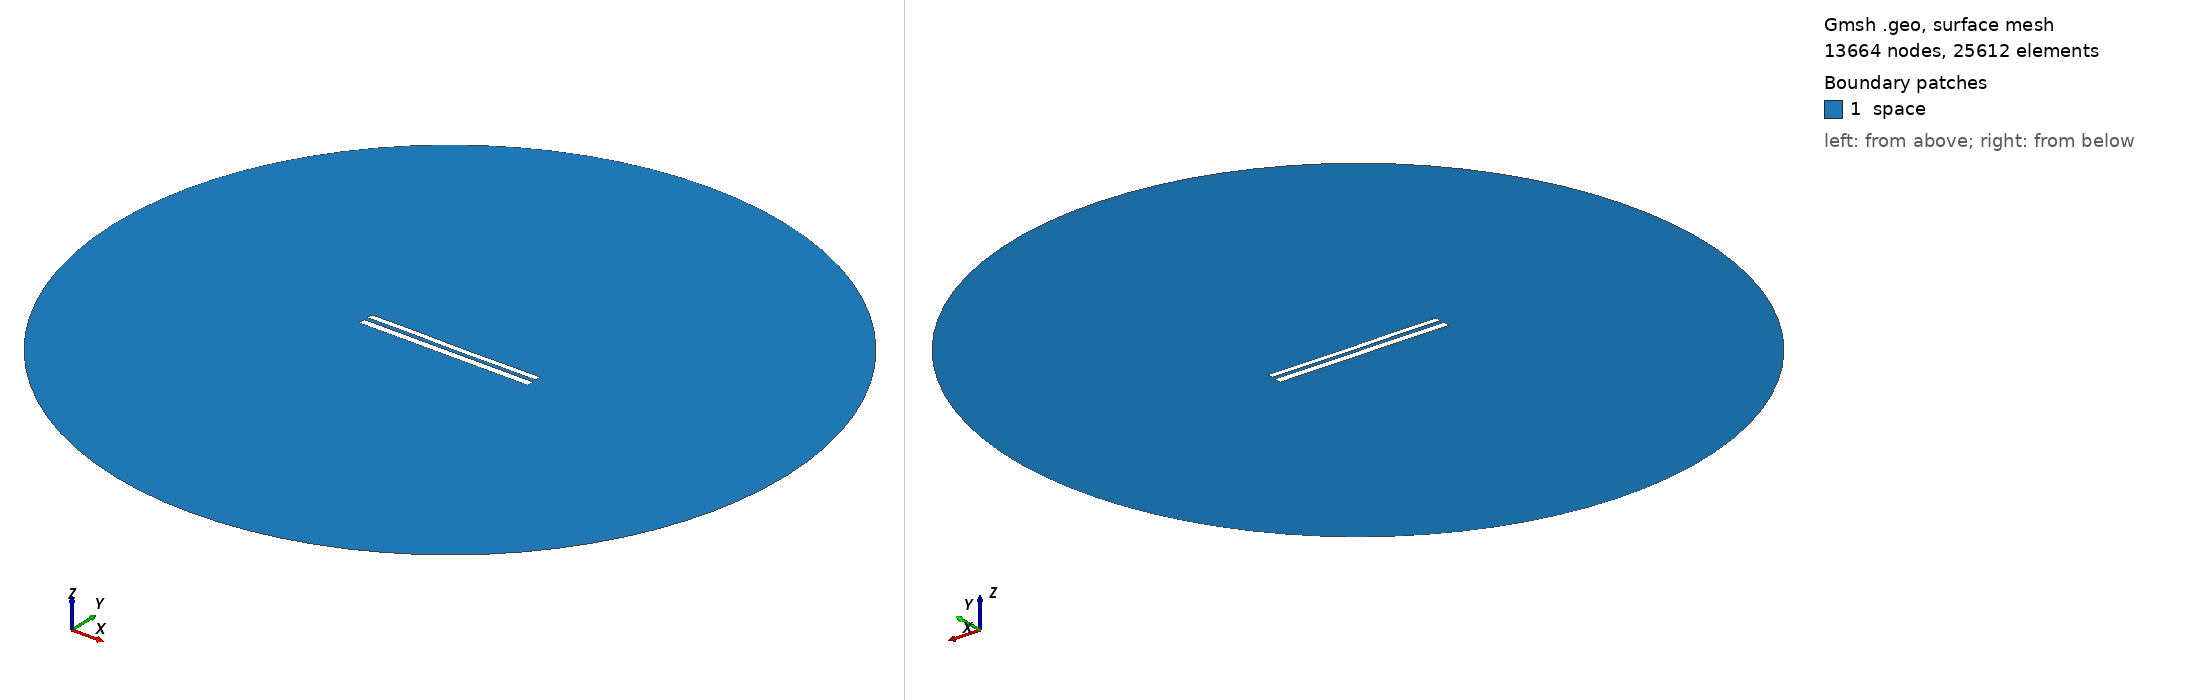

Gmsh geometry script, surface-meshed: 13664 nodes, 25612 surface elements. Boundary patches (legend numbers): 1 space. Left view from above one corner, right view from below the opposite corner. Legend entries are the model's physical surfaces. The drawing asked Gmsh for element sizes between 1% and 20% of the model's largest extent; the script's own settings can give other sizes.

=== 8294.geo (drawn) ===
//---------------------------------------
// Geometry kernel
//---------------------------------------

SetFactory("OpenCASCADE");



//---------------------------------------
// Parameters of the geometry
//---------------------------------------

// Overetch of the upper plate
overetch = 0.25;

// Distance between the plates
distance = 2.25;

// Discretization over the x axis (for the deformation)
nx = 50; 

// Length of the plate
L = 100 - overetch; 

// Number of modes
n = 4; 

// 1st mode coefficient
coeff(1) = -0.075;
beta(1) = 0.596864 * 3.1415926535 / L;

// 2nd mode coefficient
coeff(2) = -0.075;
beta(2) = 1.49418 * 3.1415926535 / L;

// 3rd mode coefficient
coeff(3) = 0.07499999999999998;
beta(3) = 2.50025 * 3.1415926535 / L;

// 4th mode coefficient
coeff(4) = 0.07499999999999998;
beta(4) = 3.49999 * 3.1415926535 / L;



//---------------------------------------
// Upper plate (deformed rectangle)
//---------------------------------------

// Coordiantes of the upper plate
xmin = -50;
xmax = 50 - overetch;

// Height of the upper plate
yheight = 4 - 2 * overetch;

// Indexes of the points
UpperID[] = {};
LowerID[] = {};
LeftID[] = {};
RightID[] = {};

// Point index
p = 1;

// Horizontal edges
For i In {1:nx}
    x = xmin + (i-1)*(xmax - xmin)/(nx-1);

    y_bottom = distance / 2 + overetch;
    For j In {1:n}
        C = (Cosh(beta(j)*L) + Cos(beta(j)*L)) / (Sinh(beta(j)*L) + Sin(beta(j)*L));
        y_bottom  = y_bottom + coeff(j) * (Cosh(beta(j)*(x+50)) - Cos(beta(j)*(x+50)) - C * (Sinh(beta(j)*(x+50)) - Sin(beta(j)*(x+50))));
    EndFor

    y_top = y_bottom + yheight;

    Point(p) = {x, y_top, 0, 1.0};
    UpperID[i] = p;
    p = p + 1;

    Point(p) = {x, y_bottom, 0, 1.0};
    LowerID[i] = p;
    p = p + 1;
EndFor

// Create point lists
UpperPts[] = {}; LowerPts[] = {};
For i In {1:nx}
  UpperPts[] += {UpperID[i]};
  LowerPts[] += {LowerID[i]};
EndFor

// Build splines
Spline(1) = {UpperPts[]};
Spline(2) = {LowerPts[]};
Line(3) = {LowerPts[nx-1], UpperPts[nx-1]};
Line(4) = {LowerPts[0], UpperPts[0]};

// Build the plane surface
Curve Loop(1) = {2, 3, -1, -4};
Plane Surface(1) = {1};



//---------------------------------------
// Lower plate (rectangle)
//---------------------------------------

// Vertices
Point(1001) = {-50, -1, 0, 1.0};
Point(1002) = { 50, -1, 0, 1.0};
Point(1003) = { 50,  -5, 0, 1.0};
Point(1004) = {-50,  -5, 0, 1.0};

// Edges
Line(5) = {1001, 1002};
Line(6) = {1002, 1003};
Line(7) = {1003, 1004};
Line(8) = {1004, 1001};

// Plane surface
Line Loop(2) = {5, 6, 7, 8};
Plane Surface(2) = {2}; 



//---------------------------------------
// Outer (fictious) boundary
//---------------------------------------

// Points
Point(1005) = {0, 0, 0};       // Center
Point(1006) = {200, 0, 0};     // Start point
Point(1007) = {0, 200, 0};     // 90 degrees
Point(1008) = {-200, 0, 0};    // 180 degrees
Point(1009) = {0, -200, 0};    // 270 degrees

// Circle arcs (each needs start, center, end)
Circle(9) = {1006, 1005, 1007};
Circle(10) = {1007, 1005, 1008};
Circle(11) = {1008, 1005, 1009};
Circle(12) = {1009, 1005, 1006};

// Plane surface for the entire domain
Curve Loop(3) = {9, 10, 11, 12};
Surface(3) = {3};

// Subtract the plates from the whole domain to obtain the actual domain where we want to solve the equations
BooleanDifference{ Surface{3}; Delete; }{ Surface{1}; Surface{2}; Delete; }




//---------------------------------------
// Transfinite Lines/Curves
//---------------------------------------

// Set the number of points on the boundaries
r = 7;

// Plates
Transfinite Curve {1, 2} = 50*r Using Progression 1;
Transfinite Curve {3, 4} = 2*r Using Progression 1;
Transfinite Line {5, 7} = 50*r Using Progression 1;
Transfinite Line {6, 8} = 2*r Using Progression 1;

// Outer boundary
Transfinite Line {9, 10, 11, 12} = 20 Using Progression 1;



//---------------------------------------
// Physical groups
//---------------------------------------                

// Physical curves (boundaries)
Physical Line("force_segment", 10) = {2};
Physical Line("upper_plate", 11) = {1, 3, 4};
Physical Line("lower_plate", 12) = {5, 6, 7, 8};
Physical Line("boundary", 20) = {9, 10, 11, 12};

// Physical Surfaces
Physical Surface("space", 30) = {3};



//---------------------------------------
// 6. Generate the Mesh
//---------------------------------------

// 2D mesh generation
Mesh 2;
